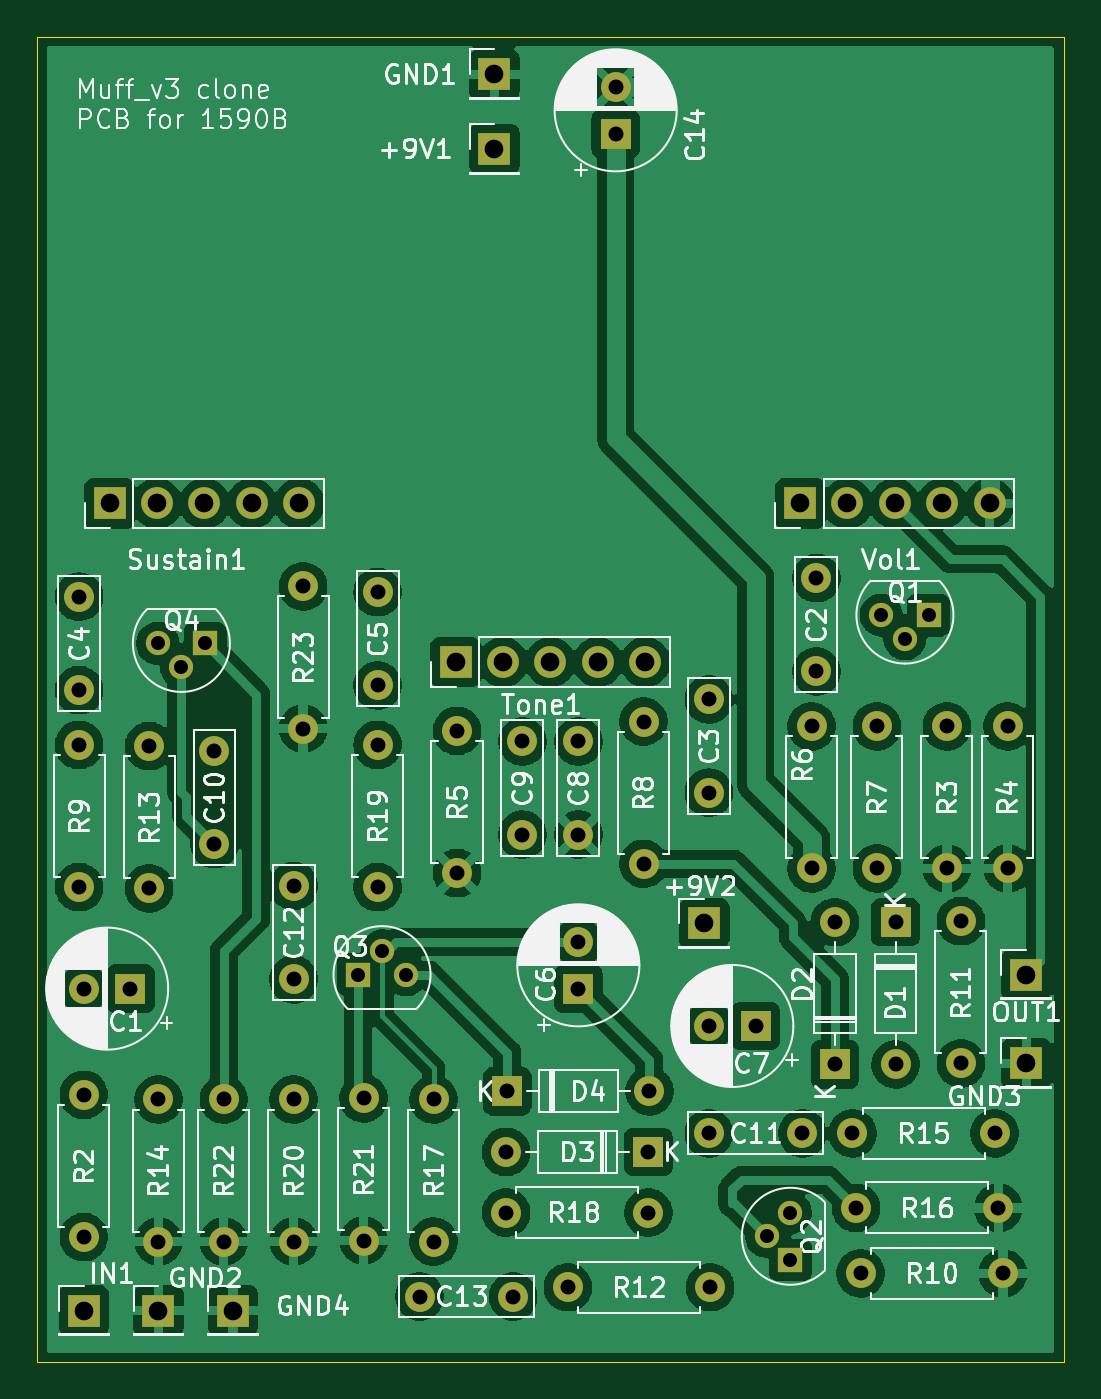
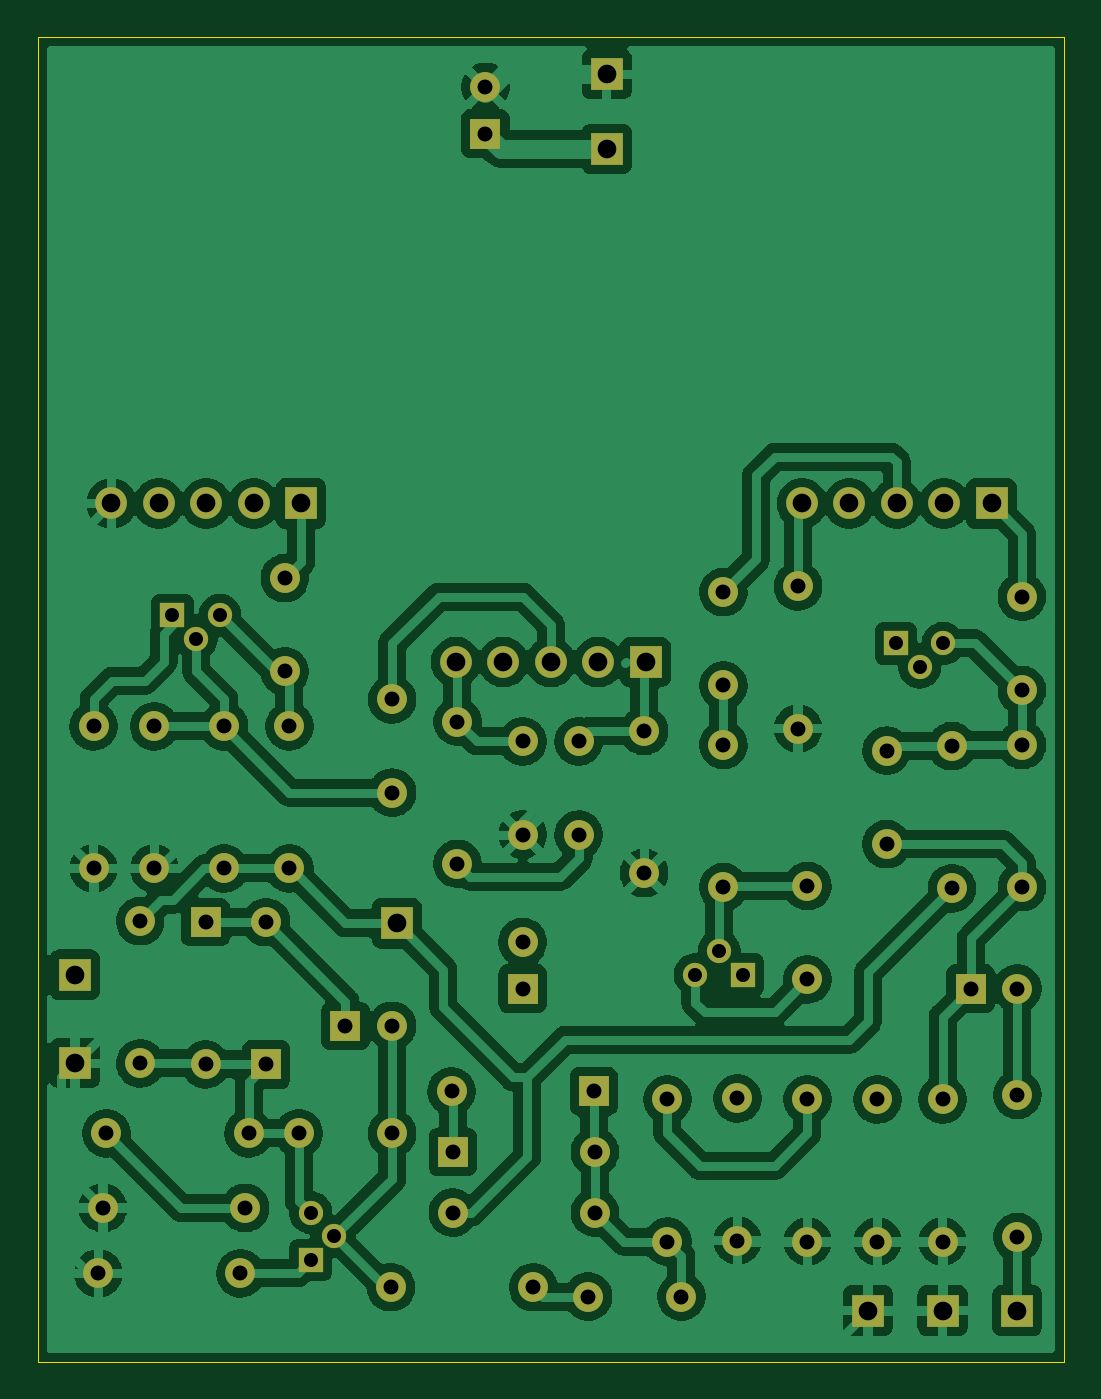
Circuit board: 11 layer files. Board 55.0 x 71.0 mm.
- bottom_copper: bigmuff-B_Cu.gbl (207102 bytes)
- bottom_mask: bigmuff-B_Mask.gbs (5227 bytes)
- paste: bigmuff-B_Paste.gbp (465 bytes)
- bottom_silk: bigmuff-B_Silkscreen.gbo (5239 bytes)
- outline: bigmuff-Edge_Cuts.gm1 (628 bytes)
- top_copper: bigmuff-F_Cu.gtl (203136 bytes)
- top_mask: bigmuff-F_Mask.gts (5227 bytes)
- paste: bigmuff-F_Paste.gtp (465 bytes)
- top_silk: bigmuff-F_Silkscreen.gto (148419 bytes)
- drill: bigmuff-NPTH.drl (281 bytes)
- drill: bigmuff-PTH.drl (2204 bytes)

=== bottom_copper: bigmuff-B_Cu.gbl (207102 bytes, source omitted) ===
=== bottom_mask: bigmuff-B_Mask.gbs ===
%TF.GenerationSoftware,KiCad,Pcbnew,9.0.0*%
%TF.CreationDate,2025-03-06T20:02:31+02:00*%
%TF.ProjectId,bigmuff,6269676d-7566-4662-9e6b-696361645f70,rev?*%
%TF.SameCoordinates,Original*%
%TF.FileFunction,Soldermask,Bot*%
%TF.FilePolarity,Negative*%
%FSLAX46Y46*%
G04 Gerber Fmt 4.6, Leading zero omitted, Abs format (unit mm)*
G04 Created by KiCad (PCBNEW 9.0.0) date 2025-03-06 20:02:31*
%MOMM*%
%LPD*%
G01*
G04 APERTURE LIST*
%ADD10R,1.700000X1.700000*%
%ADD11O,1.600000X1.600000*%
%ADD12R,1.600000X1.600000*%
%ADD13C,1.600000*%
%ADD14R,1.300000X1.300000*%
%ADD15C,1.300000*%
%ADD16O,1.700000X1.700000*%
G04 APERTURE END LIST*
D10*
%TO.C,GND4*%
X130500000Y-88250000D03*
%TD*%
%TO.C,+9V1*%
X144500000Y-26000000D03*
%TD*%
D11*
%TO.C,D3*%
X145130000Y-79750000D03*
D12*
X152750000Y-79750000D03*
%TD*%
D10*
%TO.C,+9V2*%
X155750000Y-67500000D03*
%TD*%
D13*
%TO.C,R16*%
X163880000Y-82750000D03*
D11*
X171500000Y-82750000D03*
%TD*%
D13*
%TO.C,R23*%
X134250000Y-49440000D03*
D11*
X134250000Y-57060000D03*
%TD*%
D13*
%TO.C,C8*%
X149000000Y-57750000D03*
X149000000Y-62750000D03*
%TD*%
D10*
%TO.C,OUT1*%
X173000000Y-70250000D03*
%TD*%
D13*
%TO.C,R2*%
X122500000Y-76690000D03*
D11*
X122500000Y-84310000D03*
%TD*%
D14*
%TO.C,Q1*%
X167770000Y-50980000D03*
D15*
X166500000Y-52250000D03*
X165230000Y-50980000D03*
%TD*%
D13*
%TO.C,C5*%
X138250000Y-54750000D03*
X138250000Y-49750000D03*
%TD*%
%TO.C,R5*%
X142500000Y-64810000D03*
D11*
X142500000Y-57190000D03*
%TD*%
D13*
%TO.C,R11*%
X169500000Y-67380000D03*
D11*
X169500000Y-75000000D03*
%TD*%
D13*
%TO.C,R8*%
X152500000Y-56690000D03*
D11*
X152500000Y-64310000D03*
%TD*%
D10*
%TO.C,Sustain1*%
X123880000Y-45000000D03*
D16*
X126420000Y-45000000D03*
X128960000Y-45000000D03*
X131500000Y-45000000D03*
X134040000Y-45000000D03*
%TD*%
D13*
%TO.C,R12*%
X156060000Y-87000000D03*
D11*
X148440000Y-87000000D03*
%TD*%
D14*
%TO.C,Q3*%
X137210000Y-70250000D03*
D15*
X138480000Y-68980000D03*
X139750000Y-70250000D03*
%TD*%
D12*
%TO.C,C6*%
X149000000Y-71000000D03*
D13*
X149000000Y-68500000D03*
%TD*%
%TO.C,R13*%
X126000000Y-65620000D03*
D11*
X126000000Y-58000000D03*
%TD*%
D12*
%TO.C,D2*%
X162750000Y-75060000D03*
D11*
X162750000Y-67440000D03*
%TD*%
D13*
%TO.C,R18*%
X152750000Y-83000000D03*
D11*
X145130000Y-83000000D03*
%TD*%
D13*
%TO.C,C9*%
X146000000Y-57750000D03*
X146000000Y-62750000D03*
%TD*%
%TO.C,R15*%
X171310000Y-78750000D03*
D11*
X163690000Y-78750000D03*
%TD*%
D12*
%TO.C,C14*%
X151000000Y-25182380D03*
D13*
X151000000Y-22682380D03*
%TD*%
%TO.C,R19*%
X138250000Y-65560000D03*
D11*
X138250000Y-57940000D03*
%TD*%
D13*
%TO.C,C13*%
X145500000Y-87500000D03*
X140500000Y-87500000D03*
%TD*%
%TO.C,R14*%
X126500000Y-76940000D03*
D11*
X126500000Y-84560000D03*
%TD*%
D10*
%TO.C,IN1*%
X122500000Y-88250000D03*
%TD*%
D13*
%TO.C,C2*%
X161750000Y-49000000D03*
X161750000Y-54000000D03*
%TD*%
D10*
%TO.C,GND1*%
X144500000Y-22000000D03*
%TD*%
D13*
%TO.C,R10*%
X164130000Y-86250000D03*
D11*
X171750000Y-86250000D03*
%TD*%
D13*
%TO.C,C4*%
X122250000Y-50000000D03*
X122250000Y-55000000D03*
%TD*%
D10*
%TO.C,GND2*%
X126500000Y-88250000D03*
%TD*%
D16*
%TO.C,Tone1*%
X152580000Y-53500000D03*
X150040000Y-53500000D03*
X147500000Y-53500000D03*
X144960000Y-53500000D03*
D10*
X142420000Y-53500000D03*
%TD*%
D12*
%TO.C,D1*%
X166000000Y-67440000D03*
D11*
X166000000Y-75060000D03*
%TD*%
D10*
%TO.C,GND3*%
X173000000Y-75000000D03*
%TD*%
D13*
%TO.C,R20*%
X133750000Y-76940000D03*
D11*
X133750000Y-84560000D03*
%TD*%
D13*
%TO.C,C11*%
X161000000Y-78750000D03*
X156000000Y-78750000D03*
%TD*%
%TO.C,R9*%
X122250000Y-57940000D03*
D11*
X122250000Y-65560000D03*
%TD*%
D14*
%TO.C,Q2*%
X160360000Y-85540000D03*
D15*
X159090000Y-84270000D03*
X160360000Y-83000000D03*
%TD*%
D14*
%TO.C,Q4*%
X129000000Y-52500000D03*
D15*
X127730000Y-53770000D03*
X126460000Y-52500000D03*
%TD*%
D10*
%TO.C,Vol1*%
X160880000Y-45000000D03*
D16*
X163420000Y-45000000D03*
X165960000Y-45000000D03*
X168500000Y-45000000D03*
X171040000Y-45000000D03*
%TD*%
D13*
%TO.C,R7*%
X165000000Y-64560000D03*
D11*
X165000000Y-56940000D03*
%TD*%
D13*
%TO.C,R17*%
X141250000Y-84560000D03*
D11*
X141250000Y-76940000D03*
%TD*%
D13*
%TO.C,R21*%
X137500000Y-76880000D03*
D11*
X137500000Y-84500000D03*
%TD*%
D12*
%TO.C,D4*%
X145190000Y-76500000D03*
D11*
X152810000Y-76500000D03*
%TD*%
D13*
%TO.C,C10*%
X129500000Y-58250000D03*
X129500000Y-63250000D03*
%TD*%
%TO.C,R3*%
X168750000Y-56940000D03*
D11*
X168750000Y-64560000D03*
%TD*%
D13*
%TO.C,R6*%
X161500000Y-64560000D03*
D11*
X161500000Y-56940000D03*
%TD*%
D13*
%TO.C,R22*%
X130000000Y-76940000D03*
D11*
X130000000Y-84560000D03*
%TD*%
D12*
%TO.C,C1*%
X125000000Y-71000000D03*
D13*
X122500000Y-71000000D03*
%TD*%
%TO.C,C12*%
X133750000Y-70500000D03*
X133750000Y-65500000D03*
%TD*%
D12*
%TO.C,C7*%
X158500000Y-73000000D03*
D13*
X156000000Y-73000000D03*
%TD*%
%TO.C,R4*%
X172000000Y-56940000D03*
D11*
X172000000Y-64560000D03*
%TD*%
D13*
%TO.C,C3*%
X156000000Y-60500000D03*
X156000000Y-55500000D03*
%TD*%
M02*

=== paste: bigmuff-B_Paste.gbp ===
%TF.GenerationSoftware,KiCad,Pcbnew,9.0.0*%
%TF.CreationDate,2025-03-06T20:02:31+02:00*%
%TF.ProjectId,bigmuff,6269676d-7566-4662-9e6b-696361645f70,rev?*%
%TF.SameCoordinates,Original*%
%TF.FileFunction,Paste,Bot*%
%TF.FilePolarity,Positive*%
%FSLAX46Y46*%
G04 Gerber Fmt 4.6, Leading zero omitted, Abs format (unit mm)*
G04 Created by KiCad (PCBNEW 9.0.0) date 2025-03-06 20:02:31*
%MOMM*%
%LPD*%
G01*
G04 APERTURE LIST*
G04 APERTURE END LIST*
M02*

=== bottom_silk: bigmuff-B_Silkscreen.gbo (5239 bytes, source omitted) ===
=== outline: bigmuff-Edge_Cuts.gm1 ===
%TF.GenerationSoftware,KiCad,Pcbnew,9.0.0*%
%TF.CreationDate,2025-03-06T20:02:31+02:00*%
%TF.ProjectId,bigmuff,6269676d-7566-4662-9e6b-696361645f70,rev?*%
%TF.SameCoordinates,Original*%
%TF.FileFunction,Profile,NP*%
%FSLAX46Y46*%
G04 Gerber Fmt 4.6, Leading zero omitted, Abs format (unit mm)*
G04 Created by KiCad (PCBNEW 9.0.0) date 2025-03-06 20:02:31*
%MOMM*%
%LPD*%
G01*
G04 APERTURE LIST*
%TA.AperFunction,Profile*%
%ADD10C,0.050000*%
%TD*%
G04 APERTURE END LIST*
D10*
X120000000Y-20000000D02*
X175000000Y-20000000D01*
X175000000Y-91000000D01*
X120000000Y-91000000D01*
X120000000Y-20000000D01*
M02*

=== top_copper: bigmuff-F_Cu.gtl (203136 bytes, source omitted) ===
=== top_mask: bigmuff-F_Mask.gts ===
%TF.GenerationSoftware,KiCad,Pcbnew,9.0.0*%
%TF.CreationDate,2025-03-06T20:02:31+02:00*%
%TF.ProjectId,bigmuff,6269676d-7566-4662-9e6b-696361645f70,rev?*%
%TF.SameCoordinates,Original*%
%TF.FileFunction,Soldermask,Top*%
%TF.FilePolarity,Negative*%
%FSLAX46Y46*%
G04 Gerber Fmt 4.6, Leading zero omitted, Abs format (unit mm)*
G04 Created by KiCad (PCBNEW 9.0.0) date 2025-03-06 20:02:31*
%MOMM*%
%LPD*%
G01*
G04 APERTURE LIST*
%ADD10R,1.700000X1.700000*%
%ADD11O,1.600000X1.600000*%
%ADD12R,1.600000X1.600000*%
%ADD13C,1.600000*%
%ADD14R,1.300000X1.300000*%
%ADD15C,1.300000*%
%ADD16O,1.700000X1.700000*%
G04 APERTURE END LIST*
D10*
%TO.C,GND4*%
X130500000Y-88250000D03*
%TD*%
%TO.C,+9V1*%
X144500000Y-26000000D03*
%TD*%
D11*
%TO.C,D3*%
X145130000Y-79750000D03*
D12*
X152750000Y-79750000D03*
%TD*%
D10*
%TO.C,+9V2*%
X155750000Y-67500000D03*
%TD*%
D13*
%TO.C,R16*%
X163880000Y-82750000D03*
D11*
X171500000Y-82750000D03*
%TD*%
D13*
%TO.C,R23*%
X134250000Y-49440000D03*
D11*
X134250000Y-57060000D03*
%TD*%
D13*
%TO.C,C8*%
X149000000Y-57750000D03*
X149000000Y-62750000D03*
%TD*%
D10*
%TO.C,OUT1*%
X173000000Y-70250000D03*
%TD*%
D13*
%TO.C,R2*%
X122500000Y-76690000D03*
D11*
X122500000Y-84310000D03*
%TD*%
D14*
%TO.C,Q1*%
X167770000Y-50980000D03*
D15*
X166500000Y-52250000D03*
X165230000Y-50980000D03*
%TD*%
D13*
%TO.C,C5*%
X138250000Y-54750000D03*
X138250000Y-49750000D03*
%TD*%
%TO.C,R5*%
X142500000Y-64810000D03*
D11*
X142500000Y-57190000D03*
%TD*%
D13*
%TO.C,R11*%
X169500000Y-67380000D03*
D11*
X169500000Y-75000000D03*
%TD*%
D13*
%TO.C,R8*%
X152500000Y-56690000D03*
D11*
X152500000Y-64310000D03*
%TD*%
D10*
%TO.C,Sustain1*%
X123880000Y-45000000D03*
D16*
X126420000Y-45000000D03*
X128960000Y-45000000D03*
X131500000Y-45000000D03*
X134040000Y-45000000D03*
%TD*%
D13*
%TO.C,R12*%
X156060000Y-87000000D03*
D11*
X148440000Y-87000000D03*
%TD*%
D14*
%TO.C,Q3*%
X137210000Y-70250000D03*
D15*
X138480000Y-68980000D03*
X139750000Y-70250000D03*
%TD*%
D12*
%TO.C,C6*%
X149000000Y-71000000D03*
D13*
X149000000Y-68500000D03*
%TD*%
%TO.C,R13*%
X126000000Y-65620000D03*
D11*
X126000000Y-58000000D03*
%TD*%
D12*
%TO.C,D2*%
X162750000Y-75060000D03*
D11*
X162750000Y-67440000D03*
%TD*%
D13*
%TO.C,R18*%
X152750000Y-83000000D03*
D11*
X145130000Y-83000000D03*
%TD*%
D13*
%TO.C,C9*%
X146000000Y-57750000D03*
X146000000Y-62750000D03*
%TD*%
%TO.C,R15*%
X171310000Y-78750000D03*
D11*
X163690000Y-78750000D03*
%TD*%
D12*
%TO.C,C14*%
X151000000Y-25182380D03*
D13*
X151000000Y-22682380D03*
%TD*%
%TO.C,R19*%
X138250000Y-65560000D03*
D11*
X138250000Y-57940000D03*
%TD*%
D13*
%TO.C,C13*%
X145500000Y-87500000D03*
X140500000Y-87500000D03*
%TD*%
%TO.C,R14*%
X126500000Y-76940000D03*
D11*
X126500000Y-84560000D03*
%TD*%
D10*
%TO.C,IN1*%
X122500000Y-88250000D03*
%TD*%
D13*
%TO.C,C2*%
X161750000Y-49000000D03*
X161750000Y-54000000D03*
%TD*%
D10*
%TO.C,GND1*%
X144500000Y-22000000D03*
%TD*%
D13*
%TO.C,R10*%
X164130000Y-86250000D03*
D11*
X171750000Y-86250000D03*
%TD*%
D13*
%TO.C,C4*%
X122250000Y-50000000D03*
X122250000Y-55000000D03*
%TD*%
D10*
%TO.C,GND2*%
X126500000Y-88250000D03*
%TD*%
D16*
%TO.C,Tone1*%
X152580000Y-53500000D03*
X150040000Y-53500000D03*
X147500000Y-53500000D03*
X144960000Y-53500000D03*
D10*
X142420000Y-53500000D03*
%TD*%
D12*
%TO.C,D1*%
X166000000Y-67440000D03*
D11*
X166000000Y-75060000D03*
%TD*%
D10*
%TO.C,GND3*%
X173000000Y-75000000D03*
%TD*%
D13*
%TO.C,R20*%
X133750000Y-76940000D03*
D11*
X133750000Y-84560000D03*
%TD*%
D13*
%TO.C,C11*%
X161000000Y-78750000D03*
X156000000Y-78750000D03*
%TD*%
%TO.C,R9*%
X122250000Y-57940000D03*
D11*
X122250000Y-65560000D03*
%TD*%
D14*
%TO.C,Q2*%
X160360000Y-85540000D03*
D15*
X159090000Y-84270000D03*
X160360000Y-83000000D03*
%TD*%
D14*
%TO.C,Q4*%
X129000000Y-52500000D03*
D15*
X127730000Y-53770000D03*
X126460000Y-52500000D03*
%TD*%
D10*
%TO.C,Vol1*%
X160880000Y-45000000D03*
D16*
X163420000Y-45000000D03*
X165960000Y-45000000D03*
X168500000Y-45000000D03*
X171040000Y-45000000D03*
%TD*%
D13*
%TO.C,R7*%
X165000000Y-64560000D03*
D11*
X165000000Y-56940000D03*
%TD*%
D13*
%TO.C,R17*%
X141250000Y-84560000D03*
D11*
X141250000Y-76940000D03*
%TD*%
D13*
%TO.C,R21*%
X137500000Y-76880000D03*
D11*
X137500000Y-84500000D03*
%TD*%
D12*
%TO.C,D4*%
X145190000Y-76500000D03*
D11*
X152810000Y-76500000D03*
%TD*%
D13*
%TO.C,C10*%
X129500000Y-58250000D03*
X129500000Y-63250000D03*
%TD*%
%TO.C,R3*%
X168750000Y-56940000D03*
D11*
X168750000Y-64560000D03*
%TD*%
D13*
%TO.C,R6*%
X161500000Y-64560000D03*
D11*
X161500000Y-56940000D03*
%TD*%
D13*
%TO.C,R22*%
X130000000Y-76940000D03*
D11*
X130000000Y-84560000D03*
%TD*%
D12*
%TO.C,C1*%
X125000000Y-71000000D03*
D13*
X122500000Y-71000000D03*
%TD*%
%TO.C,C12*%
X133750000Y-70500000D03*
X133750000Y-65500000D03*
%TD*%
D12*
%TO.C,C7*%
X158500000Y-73000000D03*
D13*
X156000000Y-73000000D03*
%TD*%
%TO.C,R4*%
X172000000Y-56940000D03*
D11*
X172000000Y-64560000D03*
%TD*%
D13*
%TO.C,C3*%
X156000000Y-60500000D03*
X156000000Y-55500000D03*
%TD*%
M02*

=== paste: bigmuff-F_Paste.gtp ===
%TF.GenerationSoftware,KiCad,Pcbnew,9.0.0*%
%TF.CreationDate,2025-03-06T20:02:31+02:00*%
%TF.ProjectId,bigmuff,6269676d-7566-4662-9e6b-696361645f70,rev?*%
%TF.SameCoordinates,Original*%
%TF.FileFunction,Paste,Top*%
%TF.FilePolarity,Positive*%
%FSLAX46Y46*%
G04 Gerber Fmt 4.6, Leading zero omitted, Abs format (unit mm)*
G04 Created by KiCad (PCBNEW 9.0.0) date 2025-03-06 20:02:31*
%MOMM*%
%LPD*%
G01*
G04 APERTURE LIST*
G04 APERTURE END LIST*
M02*

=== top_silk: bigmuff-F_Silkscreen.gto (148419 bytes, source omitted) ===
=== drill: bigmuff-NPTH.drl ===
M48
; DRILL file {KiCad 9.0.0} date 2025-03-06T20:05:53+0200
; FORMAT={-:-/ absolute / metric / decimal}
; #@! TF.CreationDate,2025-03-06T20:05:53+02:00
; #@! TF.GenerationSoftware,Kicad,Pcbnew,9.0.0
; #@! TF.FileFunction,NonPlated,1,2,NPTH
FMAT,2
METRIC
%
G90
G05
M30

=== drill: bigmuff-PTH.drl ===
M48
; DRILL file {KiCad 9.0.0} date 2025-03-06T20:05:53+0200
; FORMAT={-:-/ absolute / metric / decimal}
; #@! TF.CreationDate,2025-03-06T20:05:53+02:00
; #@! TF.GenerationSoftware,Kicad,Pcbnew,9.0.0
; #@! TF.FileFunction,Plated,1,2,PTH
FMAT,2
METRIC
; #@! TA.AperFunction,Plated,PTH,ComponentDrill
T1C0.750
; #@! TA.AperFunction,Plated,PTH,ComponentDrill
T2C0.800
; #@! TA.AperFunction,Plated,PTH,ComponentDrill
T3C1.000
%
G90
G05
T1
X126.46Y-52.5
X127.73Y-53.77
X129.0Y-52.5
X137.21Y-70.25
X138.48Y-68.98
X139.75Y-70.25
X159.09Y-84.27
X160.36Y-83.0
X160.36Y-85.54
X165.23Y-50.98
X166.5Y-52.25
X167.77Y-50.98
T2
X122.25Y-50.0
X122.25Y-55.0
X122.25Y-57.94
X122.25Y-65.56
X122.5Y-71.0
X122.5Y-76.69
X122.5Y-84.31
X125.0Y-71.0
X126.0Y-58.0
X126.0Y-65.62
X126.5Y-76.94
X126.5Y-84.56
X129.5Y-58.25
X129.5Y-63.25
X130.0Y-76.94
X130.0Y-84.56
X133.75Y-65.5
X133.75Y-70.5
X133.75Y-76.94
X133.75Y-84.56
X134.25Y-49.44
X134.25Y-57.06
X137.5Y-76.88
X137.5Y-84.5
X138.25Y-49.75
X138.25Y-54.75
X138.25Y-57.94
X138.25Y-65.56
X140.5Y-87.5
X141.25Y-76.94
X141.25Y-84.56
X142.5Y-57.19
X142.5Y-64.81
X145.13Y-79.75
X145.13Y-83.0
X145.19Y-76.5
X145.5Y-87.5
X146.0Y-57.75
X146.0Y-62.75
X148.44Y-87.0
X149.0Y-57.75
X149.0Y-62.75
X149.0Y-68.5
X149.0Y-71.0
X151.0Y-22.682
X151.0Y-25.182
X152.5Y-56.69
X152.5Y-64.31
X152.75Y-79.75
X152.75Y-83.0
X152.81Y-76.5
X156.0Y-55.5
X156.0Y-60.5
X156.0Y-73.0
X156.0Y-78.75
X156.06Y-87.0
X158.5Y-73.0
X161.0Y-78.75
X161.5Y-56.94
X161.5Y-64.56
X161.75Y-49.0
X161.75Y-54.0
X162.75Y-67.44
X162.75Y-75.06
X163.69Y-78.75
X163.88Y-82.75
X164.13Y-86.25
X165.0Y-56.94
X165.0Y-64.56
X166.0Y-67.44
X166.0Y-75.06
X168.75Y-56.94
X168.75Y-64.56
X169.5Y-67.38
X169.5Y-75.0
X171.31Y-78.75
X171.5Y-82.75
X171.75Y-86.25
X172.0Y-56.94
X172.0Y-64.56
T3
X122.5Y-88.25
X123.88Y-45.0
X126.42Y-45.0
X126.5Y-88.25
X128.96Y-45.0
X130.5Y-88.25
X131.5Y-45.0
X134.04Y-45.0
X142.42Y-53.5
X144.5Y-22.0
X144.5Y-26.0
X144.96Y-53.5
X147.5Y-53.5
X150.04Y-53.5
X152.58Y-53.5
X155.75Y-67.5
X160.88Y-45.0
X163.42Y-45.0
X165.96Y-45.0
X168.5Y-45.0
X171.04Y-45.0
X173.0Y-70.25
X173.0Y-75.0
M30
